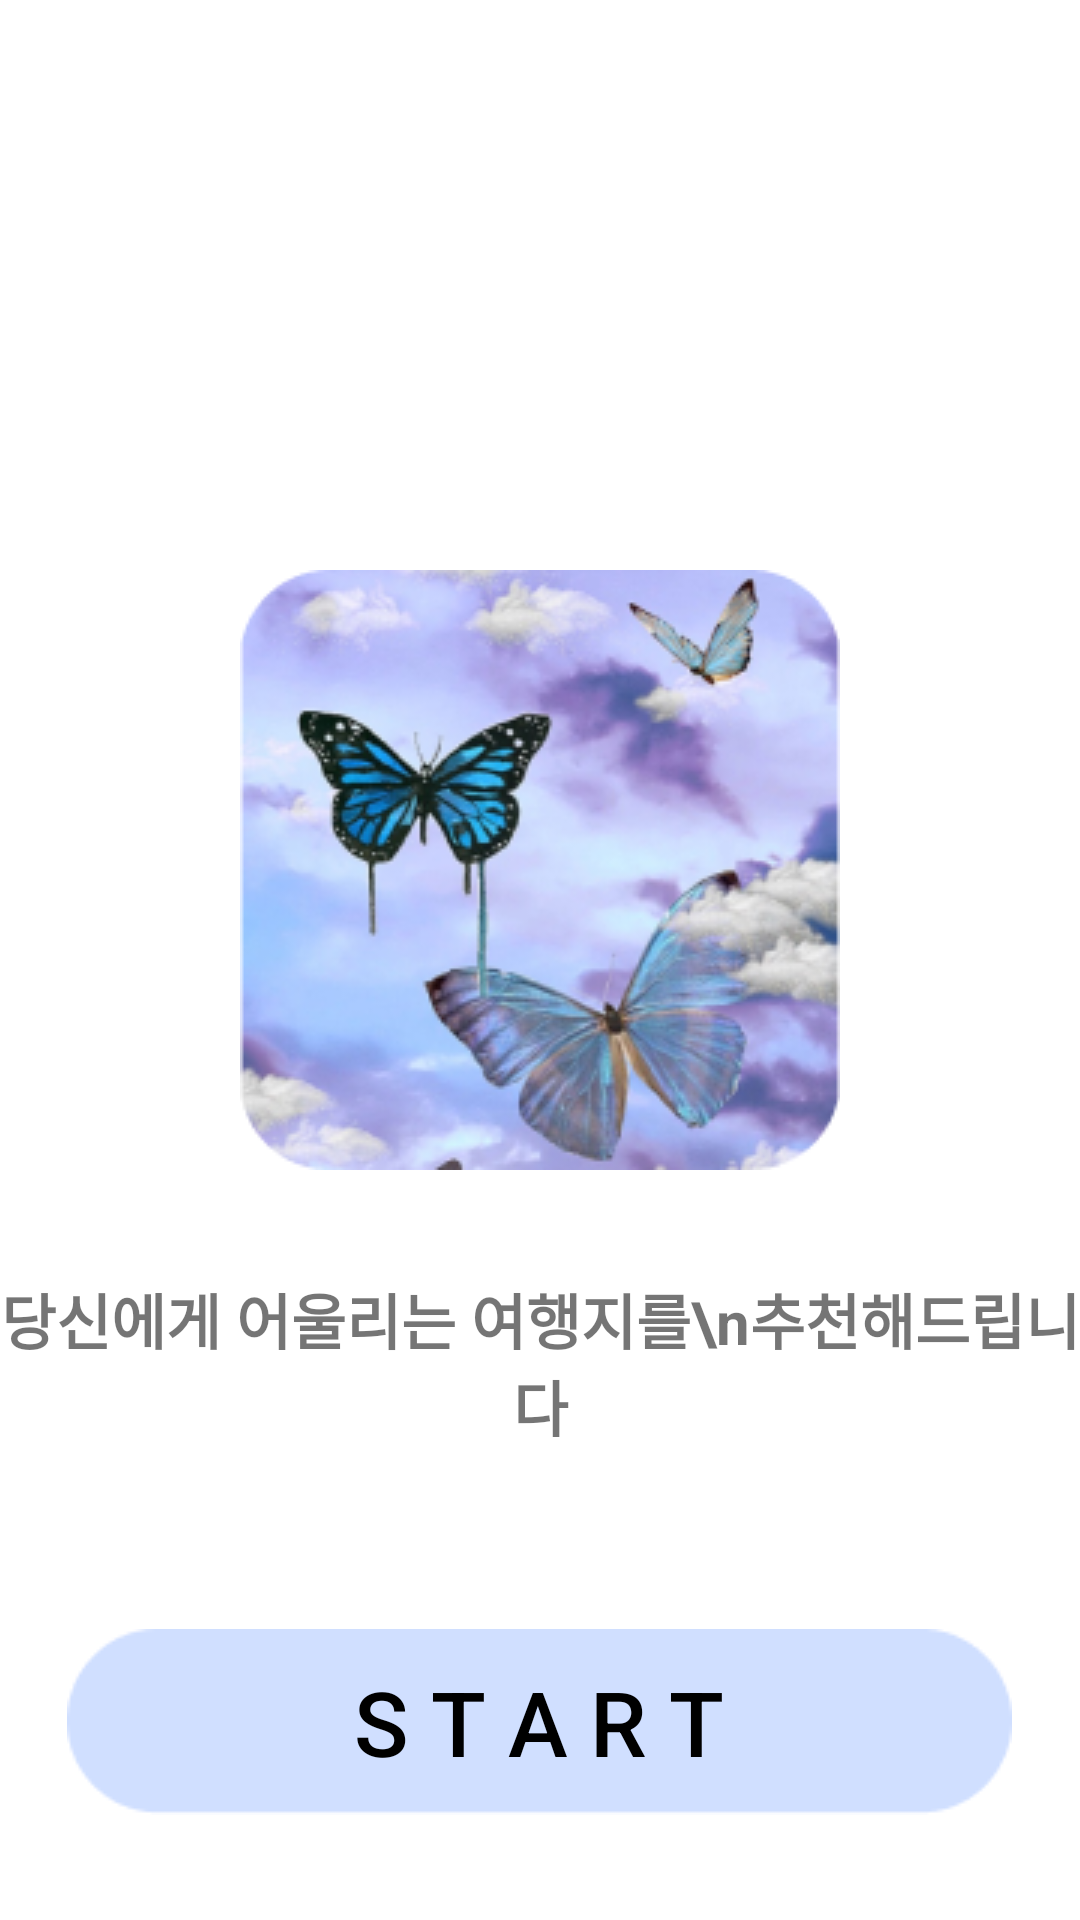

Write the Android layout XML for this screen, with the resource values it uses.
<!-- AndroidManifest.xml: application theme Theme.WENT_androidproejct -->
<!-- res/layout/activity_main.xml -->
<?xml version="1.0" encoding="utf-8"?>
<LinearLayout xmlns:android="http://schemas.android.com/apk/res/android"
    xmlns:app="http://schemas.android.com/apk/res-auto"
    xmlns:tools="http://schemas.android.com/tools"
    android:layout_width="match_parent"
    android:layout_height="match_parent"
    android:orientation="vertical"
    tools:context=".MainActivity">

    <ImageView
        android:layout_width="200dp"
        android:layout_height="200dp"
        android:src="@drawable/logo"
        android:layout_gravity="center"
        android:layout_marginTop="190dp"/>

    <TextView
        android:layout_width="match_parent"
        android:layout_height="wrap_content"
        android:textAlignment="center"
        android:text="당신에게 어울리는 여행지를\n추천해드립니다"
        android:textSize="20dp"
        android:textStyle="bold"
        android:layout_marginTop="35dp"/>

    <Button
        android:layout_width="315dp"
        android:layout_height="wrap_content"
        android:layout_gravity="center"
        android:text="S T A R T"
        android:layout_marginTop="60dp"
        android:textSize="30dp"
        android:textColor="#000"
        android:background="@drawable/radius"/>



</LinearLayout>
<!-- resources referenced by this layout -->
<resources>
  <!-- drawable logo: png bitmap (drawable-v24, 79776 bytes) -->
  <!-- drawable radius: png bitmap (drawable-v24, 1171 bytes) -->
  <style name="Theme.WENT_androidproejct" parent="Theme.MaterialComponents.DayNight.DarkActionBar">
          
          <item name="colorPrimary">@color/purple_500</item>
          <item name="colorPrimaryVariant">@color/purple_700</item>
          <item name="colorOnPrimary">@color/white</item>
          
          <item name="colorSecondary">@color/teal_200</item>
          <item name="colorSecondaryVariant">@color/teal_700</item>
          <item name="colorOnSecondary">@color/black</item>
          
          <item name="android:statusBarColor" tools:targetApi="l">?attr/colorPrimaryVariant</item>
          
      </style>
  <!-- not gathered from this repository: default colours our renderer supplied (Android Studio template values) -->
  <color name="purple_500">#FF6200EE</color>
  <color name="purple_700">#FF3700B3</color>
  <color name="teal_200">#FF03DAC5</color>
  <color name="teal_700">#FF018786</color>
  <color name="black">#FF000000</color>
  <color name="white">#FFFFFFFF</color>
</resources>
